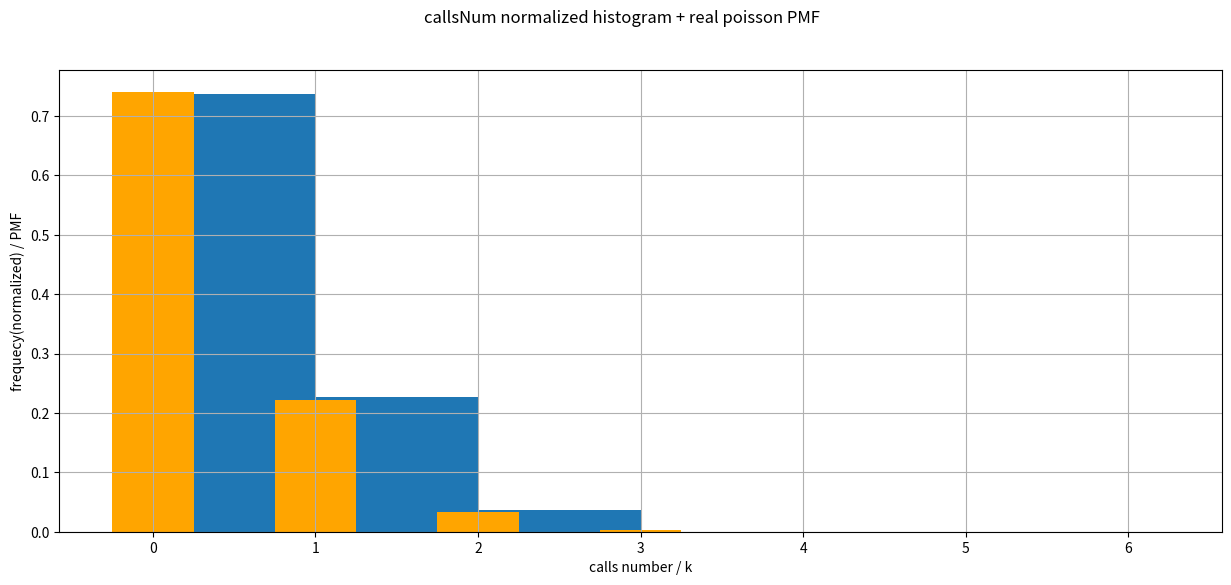

Here is the Python script that generated this plot:
#!/usr/bin/env python
# coding: utf-8

# In[54]:


import numpy as np
from numpy.random import exponential as expon
from math import ceil
from math import exp
from math import factorial as fact
import matplotlib.pyplot as plt
from scipy.stats import poisson


landa=0.3 #landa in exponential random variable
total = 1000 #total samples
X=expon(1/landa,total) #creating a vector containing 1000 expoential distribution samples
lastCallTime=sum(X)
lastSecond=ceil(lastCallTime) #the last second to check, according to the last call time
def callTime(X,index): #the time of call, given samples vector X & the corresponding index for that call
    return sum(X[:index+1])

callsNum = np.zeros(lastSecond) #result vector
callsTimes=np.zeros(total)
for i in range(total):
    callsTimes[i]=callTime(X,i)
newSum=0
for i in range(lastSecond):
    for j in range(total):
        newSum=callsTimes[j]
        if i==lastSecond-1: #if we're in the last loop
            if newSum>i+1: #if our sum exceeds i+1, we won't have any call in the interval anymore
                break
            elif newSum>=i and newSum<=i+1: #last interval is like [i,i+1]
                callsNum[i]=callsNum[i]+1 #call has happenned in current interval
        else:
            if newSum>=i+1:
                break
            elif newSum>=i and newSum<i+1: #all intervals except last one is like [i,i+1)
                callsNum[i]=callsNum[i]+1



fig = plt.figure(figsize=(15,6)) #creating figure
fig.suptitle('callsNum normalized histogram + real poisson PMF') #figure title
maxNum=int(max(callsNum)) #maximum number of calls in an interval
plt.hist(callsNum,range=(0,maxNum+1),bins=range(0,maxNum+1),rwidth=1,density=True)
plt.ylabel('frequecy(normalized) / PMF')
plt.xlabel('calls number / k')
plt.grid(True)

# xPoints=np.array(range(0,7))
# yPoints=np.zeros(len(xPoints))
# for i in range(len(xPoints)):
#     yPoints[i]=exp(-landa)*(landa**xPoints[i])/fact(int(xPoints[i]))
r=range(0,7)
Y=poisson(mu=landa)
poissPlot=plt.bar(r,Y.pmf(r),width=0.5,color='orange')

plt.show()
    

